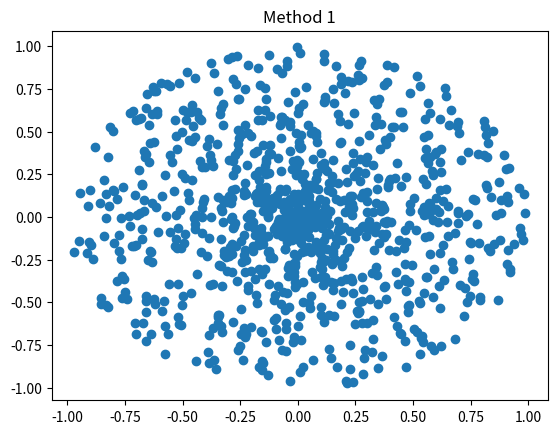
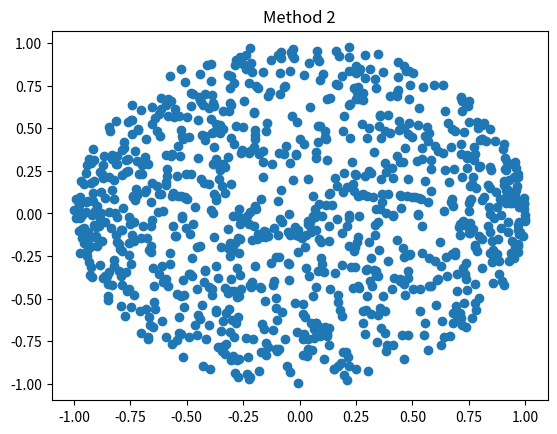
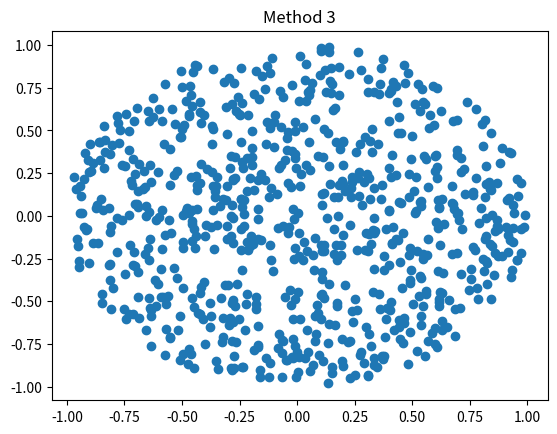

Python code for these plots, in order:
import random as ra
import numpy as np
import matplotlib.pyplot as plt

plt.ion()

#Method 1
X=np.zeros(1000)
Y=np.zeros(1000)
for i in range(1000): 
    r=ra.uniform(0,1) #Generating Position
    theta=ra.uniform(0,2*np.pi)
    x=r*np.cos(theta)
    y=r*np.sin(theta)
    X[i]=x #Storing Position 
    Y[i]=y

plt.title('Method 1')
plt.scatter(X,Y)
plt.show()
plt.figure()

#Method 2
X=np.zeros(1000)
Y=np.zeros(1000)
for i in range(1000): 
    x=ra.uniform(-1,1) #Generating Points
    y=ra.uniform(-np.sqrt(1-x**2),np.sqrt(1-x**2))
    X[i]=x #Storing Position         
    Y[i]=y
plt.title('Method 2')
plt.scatter(X,Y)
plt.show()
plt.figure()

#Method 3
X=np.zeros(1000)
Y=np.zeros(1000)
for i in range(1000): 
    x=ra.uniform(-1,1)
    y=ra.uniform(-1,1)
    X[i]=x #Storing Position 
    Y[i]=y
a=np.where(X**2+Y**2<1)
X=X[a]
Y=Y[a]
plt.title('Method 3')
plt.scatter(X,Y)
plt.show()
plt.figure()